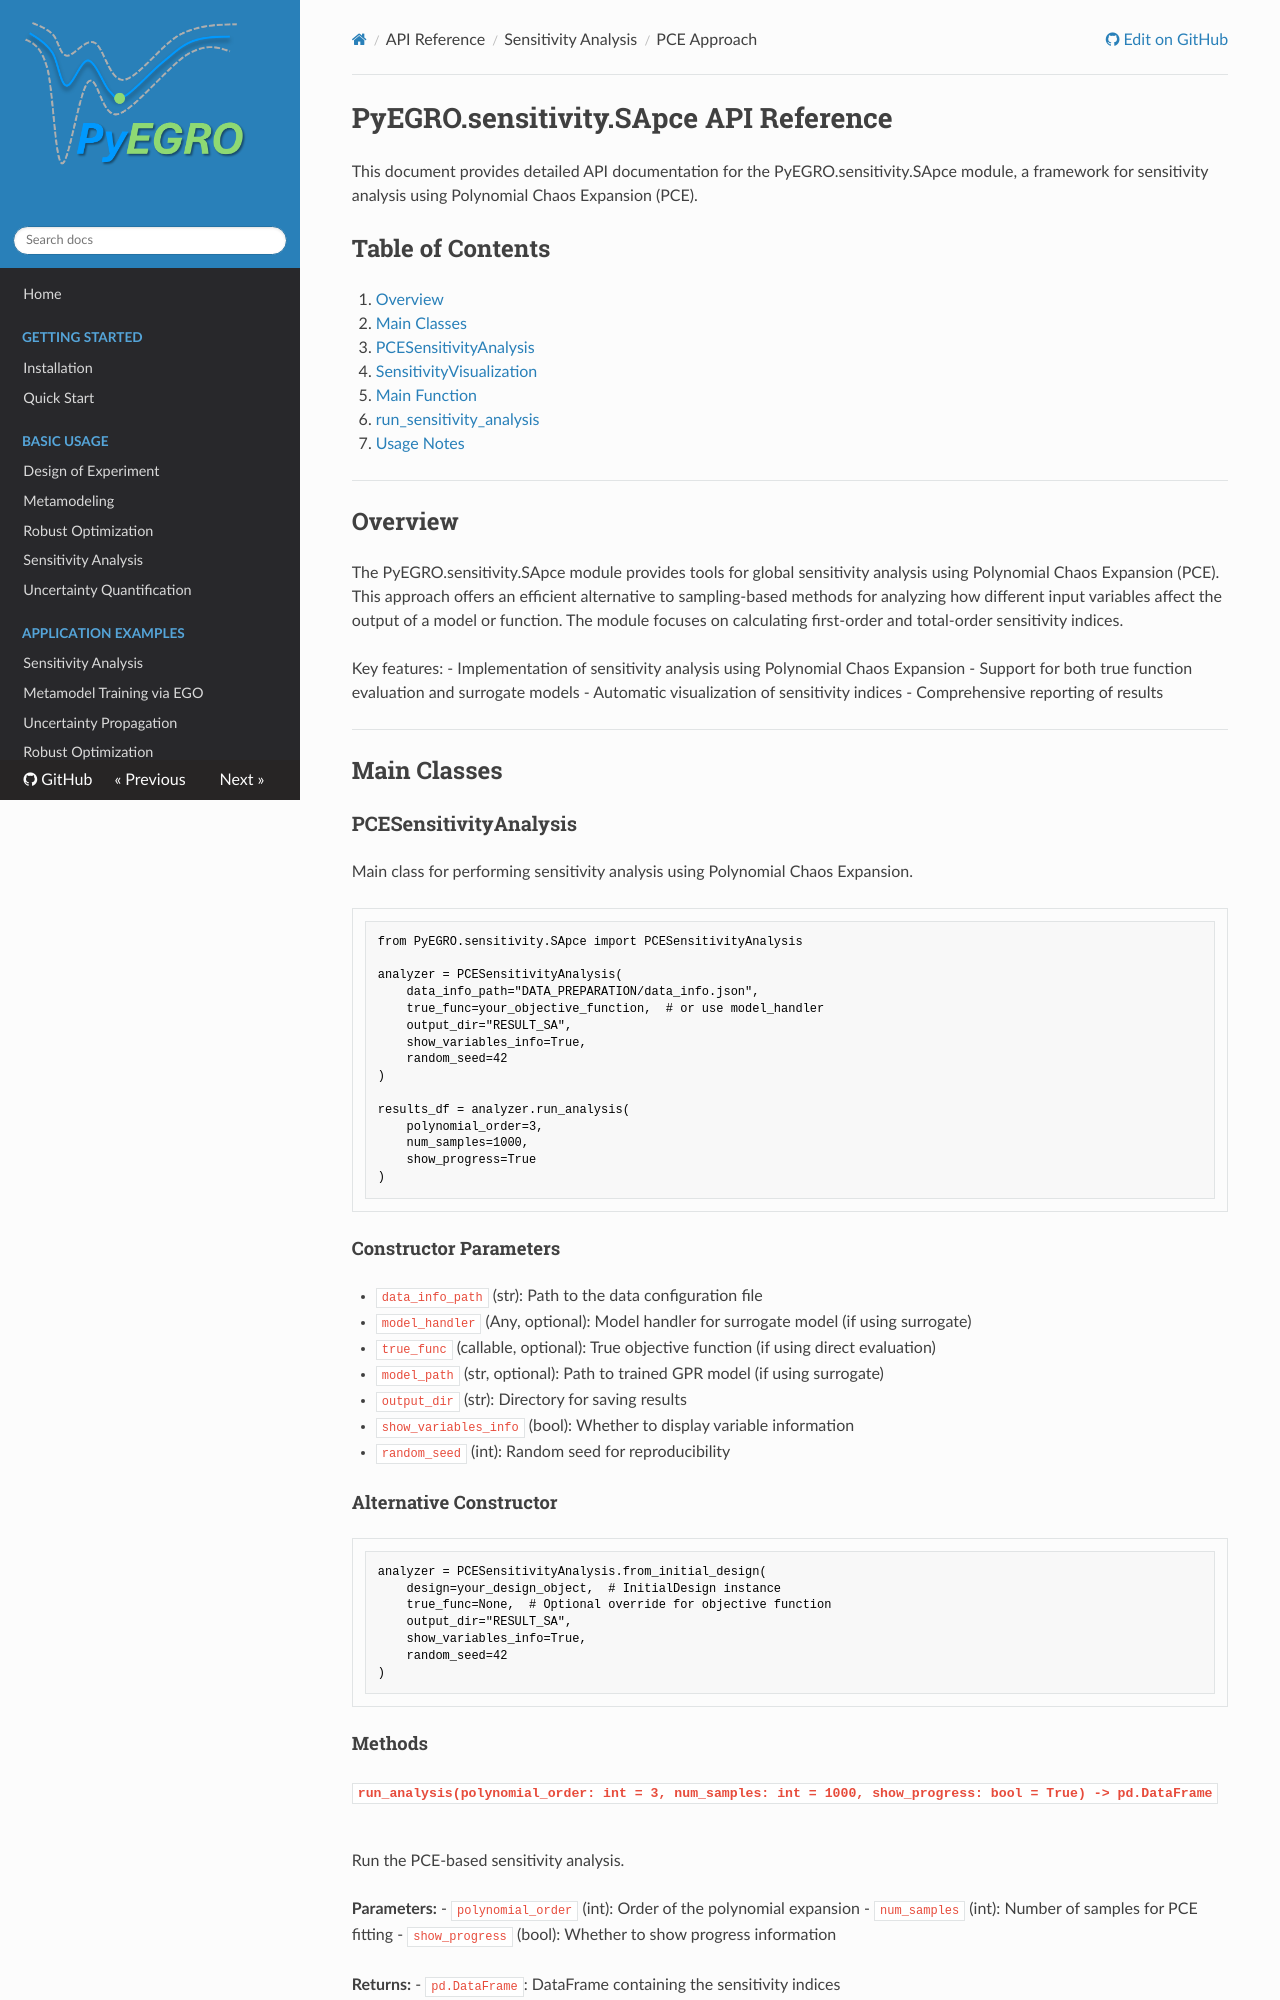

repository: twanglom/PyEGRO · page: api-reference/sensitivity/approach-pce/sapce_api_reference/index.html · generator: mkdocs

# PyEGRO.sensitivity.SApce API Reference

This document provides detailed API documentation for the PyEGRO.sensitivity.SApce module, a framework for sensitivity analysis using Polynomial Chaos Expansion (PCE).

## Table of Contents

1. [Overview](#overview)
2. [Main Classes](#main-classes)
   - [PCESensitivityAnalysis](#pcesensitivityanalysis)
   - [SensitivityVisualization](#sensitivityvisualization)
3. [Main Function](#main-function)
   - [run_sensitivity_analysis](#run_sensitivity_analysis)
4. [Usage Notes](#usage-notes)

---

## Overview

The PyEGRO.sensitivity.SApce module provides tools for global sensitivity analysis using Polynomial Chaos Expansion (PCE). This approach offers an efficient alternative to sampling-based methods for analyzing how different input variables affect the output of a model or function. The module focuses on calculating first-order and total-order sensitivity indices.

Key features:
- Implementation of sensitivity analysis using Polynomial Chaos Expansion
- Support for both true function evaluation and surrogate models
- Automatic visualization of sensitivity indices
- Comprehensive reporting of results

---

## Main Classes

### PCESensitivityAnalysis

Main class for performing sensitivity analysis using Polynomial Chaos Expansion.

```python
from PyEGRO.sensitivity.SApce import PCESensitivityAnalysis

analyzer = PCESensitivityAnalysis(
    data_info_path="DATA_PREPARATION/data_info.json",
    true_func=your_objective_function,  # or use model_handler
    output_dir="RESULT_SA",
    show_variables_info=True,
    random_seed=42
)

results_df = analyzer.run_analysis(
    polynomial_order=3,
    num_samples=1000,
    show_progress=True
)
```

#### Constructor Parameters

- `data_info_path` (str): Path to the data configuration file
- `model_handler` (Any, optional): Model handler for surrogate model (if using surrogate)
- `true_func` (callable, optional): True objective function (if using direct evaluation)
- `model_path` (str, optional): Path to trained GPR model (if using surrogate)
- `output_dir` (str): Directory for saving results
- `show_variables_info` (bool): Whether to display variable information
- `random_seed` (int): Random seed for reproducibility

#### Alternative Constructor

```python
analyzer = PCESensitivityAnalysis.from_initial_design(
    design=your_design_object,  # InitialDesign instance
    true_func=None,  # Optional override for objective function
    output_dir="RESULT_SA",
    show_variables_info=True,
    random_seed=42
)
```

#### Methods
